pico-8 play session: no input (idle), after a click and taps of 🅾, ❎, 🅾+❎, 🅾 in the second before t = 0

[t = 1 s] idle ~1s (no d-pad/buttons)
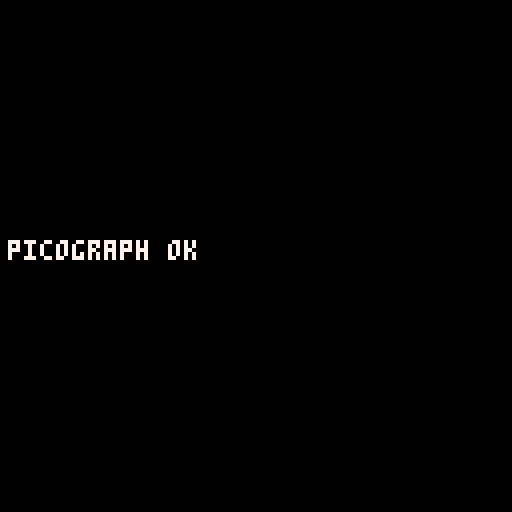

pico-8 cartridge
version 41
__lua__
function _init()
  x=64
  y=64
end

function _update()
end

function _draw()
 cls()
 print("picograph ok",2,60,7)
end
__gfx__
00000000000000000000000000000000000000000000000000000000000000000000000000000000000000000000000000000000000000000000000000000000
00000000000000000000000000000000000000000000000000000000000000000000000000000000000000000000000000000000000000000000000000000000
00000000000000000000000000000000000000000000000000000000000000000000000000000000000000000000000000000000000000000000000000000000
00000000000000000000000000000000000000000000000000000000000000000000000000000000000000000000000000000000000000000000000000000000
00000000000000000000000000000000000000000000000000000000000000000000000000000000000000000000000000000000000000000000000000000000
00000000000000000000000000000000000000000000000000000000000000000000000000000000000000000000000000000000000000000000000000000000
00000000000000000000000000000000000000000000000000000000000000000000000000000000000000000000000000000000000000000000000000000000
00000000000000000000000000000000000000000000000000000000000000000000000000000000000000000000000000000000000000000000000000000000
